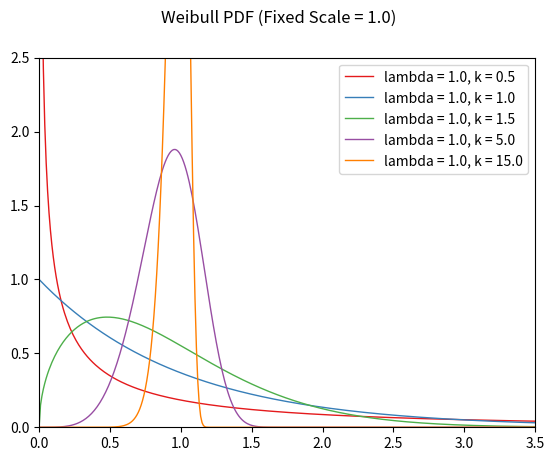
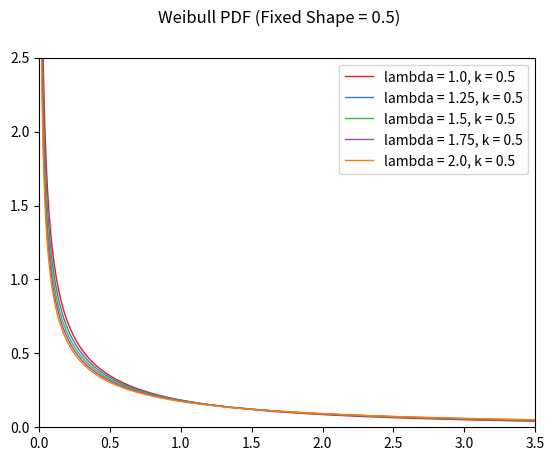
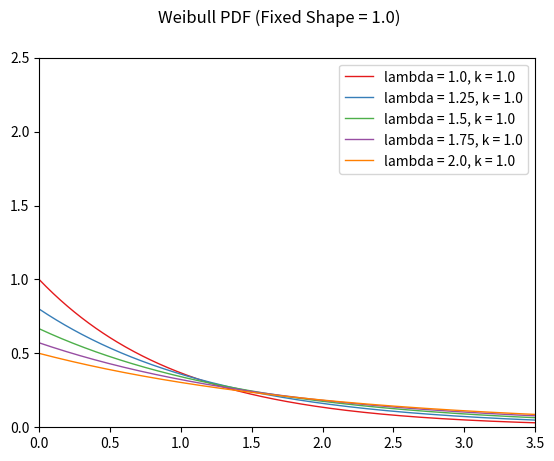
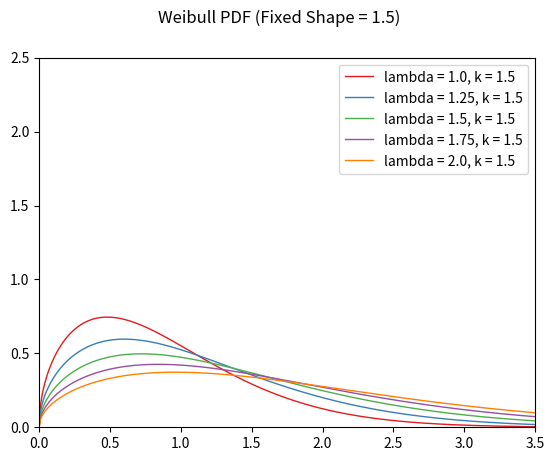
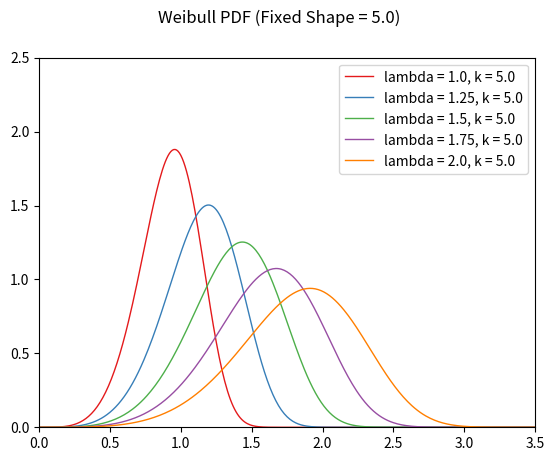
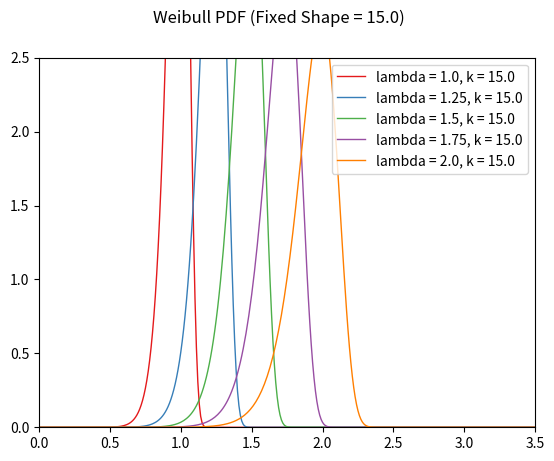
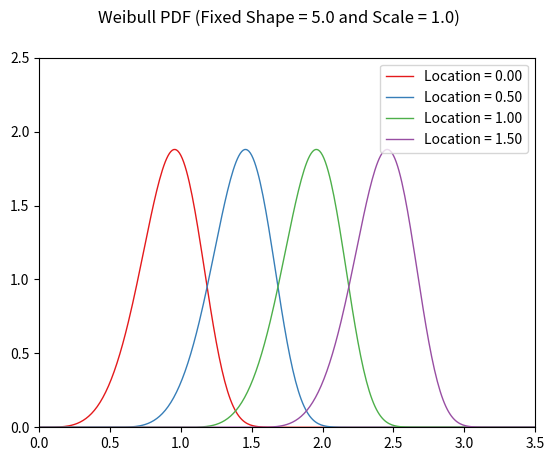

Write the Python code that produced these figures, in order.
#!/usr/bin/env python
#-*- coding: utf-8 -*-

import numpy as np
import matplotlib.pyplot as plt
from matplotlib.backends.backend_pdf import PdfPages
from scipy.stats import weibull_min as wbl

kvar = [0.5, 1.0, 1.5, 5.0, 15.0]
lvar = [1.0, 1.25, 1.5, 1.75, 2.0]
pvar = [0.0, 0.5, 1.0, 1.5]

cmap = plt.get_cmap('Set1')

outpdf = PdfPages('weibull_example_plots.pdf')

x = np.arange(0.0, 10.0, 0.01)

lbda = 1.0
for i in range(5):
    k = kvar[i]
    c = cmap(i)
    w = wbl.pdf(x, k, scale=lbda)
    plt.plot(x, w, color=c, label='lambda = {0:0.2}, k = {1:0.1f}'.format(lbda, k), linewidth=1)

plt.xlim(0.0, 3.5)
plt.ylim(0.0, 2.5)
plt.legend()
plt.suptitle('Weibull PDF (Fixed Scale = 1.0)')
outpdf.savefig()
plt.close()

k = 0.5
for i in range(5):
    lbda = lvar[i]
    c = cmap(i)
    w = wbl.pdf(x, k, scale=lbda)
    plt.plot(x, w, color=c, label='lambda = {0:0.3}, k = {1:0.1f}'.format(lbda, k), linewidth=1)

plt.xlim(0.0, 3.5)
plt.ylim(0.0, 2.5)
plt.legend()
plt.suptitle('Weibull PDF (Fixed Shape = 0.5)')
outpdf.savefig()
plt.close()

k = 1.0
for i in range(5):
    lbda = lvar[i]
    c = cmap(i)
    w = wbl.pdf(x, k, scale=lbda)
    plt.plot(x, w, color=c, label='lambda = {0:0.3}, k = {1:0.1f}'.format(lbda, k), linewidth=1)

plt.xlim(0.0, 3.5)
plt.ylim(0.0, 2.5)
plt.legend()
plt.suptitle('Weibull PDF (Fixed Shape = 1.0)')
outpdf.savefig()
plt.close()

k = 1.5
for i in range(5):
    lbda = lvar[i]
    c = cmap(i)
    w = wbl.pdf(x, k, scale=lbda)
    plt.plot(x, w, color=c, label='lambda = {0:0.3}, k = {1:0.1f}'.format(lbda, k), linewidth=1)

plt.xlim(0.0, 3.5)
plt.ylim(0.0, 2.5)
plt.legend()
plt.suptitle('Weibull PDF (Fixed Shape = 1.5)')
outpdf.savefig()
plt.close()

k = 5.0
for i in range(5):
    lbda = lvar[i]
    c = cmap(i)
    w = wbl.pdf(x, k, scale=lbda)
    plt.plot(x, w, color=c, label='lambda = {0:0.3}, k = {1:0.1f}'.format(lbda, k), linewidth=1)

plt.xlim(0.0, 3.5)
plt.ylim(0.0, 2.5)
plt.legend()
plt.suptitle('Weibull PDF (Fixed Shape = 5.0)')
outpdf.savefig()
plt.close()

k = 15.0
for i in range(5):
    lbda = lvar[i]
    c = cmap(i)
    w = wbl.pdf(x, k, scale=lbda)
    plt.plot(x, w, color=c, label='lambda = {0:0.3}, k = {1:0.1f}'.format(lbda, k), linewidth=1)

plt.xlim(0.0, 3.5)
plt.ylim(0.0, 2.5)
plt.legend()
plt.suptitle('Weibull PDF (Fixed Shape = 15.0)')
outpdf.savefig()
plt.close()

k = 5.0
lbda = 1
for i in range(4):
    p = pvar[i]
    c = cmap(i)
    w = wbl.pdf(x, k, scale=lbda, loc=p)
    plt.plot(x, w, color=c, label='Location = {0:0.2f}'.format(p), linewidth=1)

plt.xlim(0.0, 3.5)
plt.ylim(0.0, 2.5)
plt.legend()
plt.suptitle('Weibull PDF (Fixed Shape = 5.0 and Scale = 1.0)')
outpdf.savefig()
plt.close()

outpdf.close()
